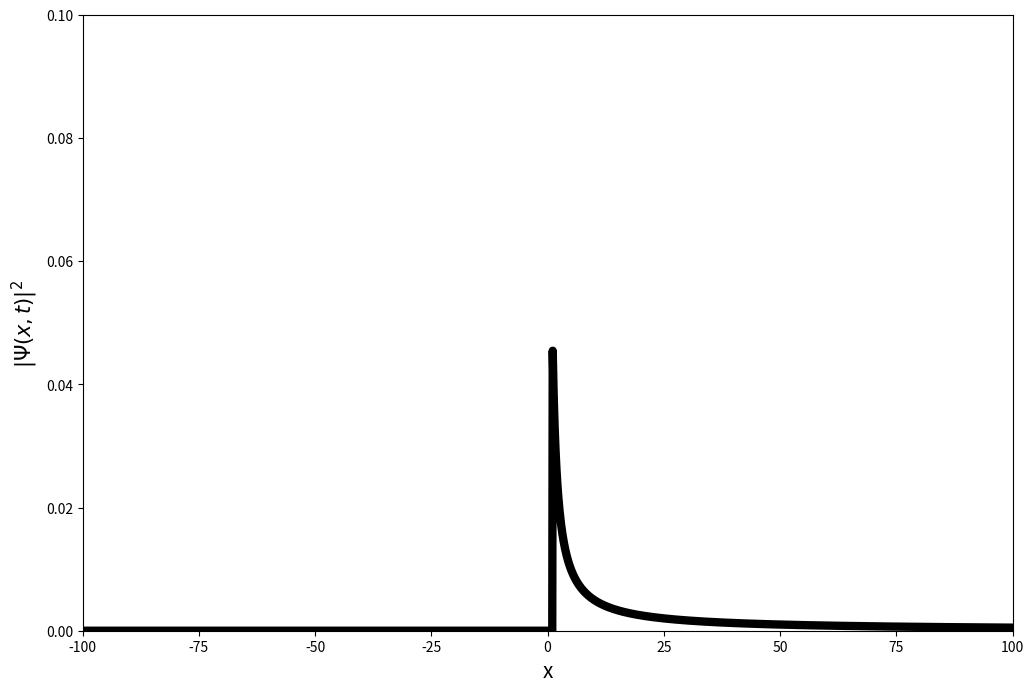
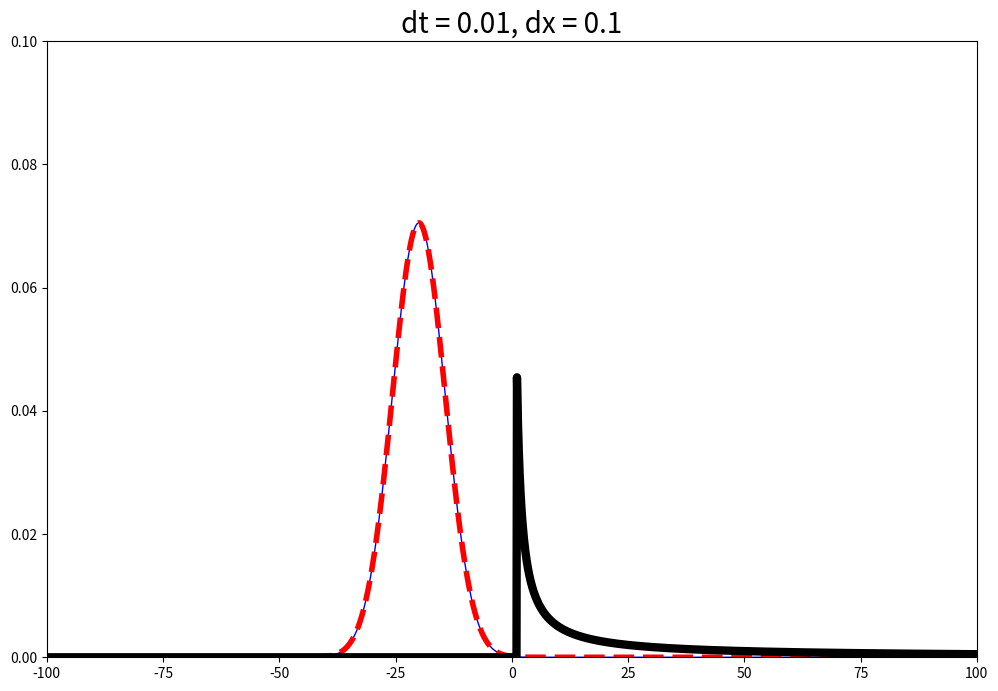

Reproduce these figures in Python, in order.
# -*- coding: utf-8 -*-
"""
Split Operator Method for simulating the time dependent Schrodinger equation
with real time animation

The code solves the time dependent SE, animates the solution, 
and stores the final frame in the file plot.png
The initial state is here a Gaussian wave packet.
Any potential can be investigated.

MW version 250402 
"""

import numpy as np
import math
from matplotlib import pyplot as plt
from matplotlib import animation
from scipy.fftpack import fft,ifft,fftshift      # fast Fourier transforms
 
# set x-axis scale
N = 2**13    # choice suitable for fft
N = N
dx = 0.1
L = N*dx
x = dx*(np.arange(N)-0.5*N)

# set momentum scale
dk = 2*np.pi/L
k = -N*dk/2 + dk*np.arange(N)

# time parameters  
t = 0.0                         # start time
dt = 0.01                       # time step
tmax = 130.                    # max time
nsteps = 50                # number of time steps between frame updates
frames = int(tmax/(nsteps*dt))

# parameters for potential barrier
w = 2.0                         # width of potential
V0 = 1                        # height of potential

# quantum parameters
hbar = 1.0
p = hbar*k 
m = 1.0

# parameters for the initial gaussian wave packet
a = 8.0                         # width of gaussian
x0 = -20.0    # initial center position
E_vals1 = [0.15, 0.3, 0.4, 0.5, 0.6, 0.7, 0.8, 0.9, 0.99]    
T_vals1 = [0.013570327113685013, 0.16545611410361227, 0.3463499408208235, 0.5221585183876235, 0.6592080559321328, 0.7554558766360663, 0.820712889513107, 0.865019840986689, 0.8930795665112318]  

E_vals2 = [0.15, 0.175, 0.20, 0.22, 0.25, 0.30, 0.40, 0.7, 0.8, 0.9]
T_vals2 = [0.013570327113685013, 0.02513576715756535, 0.04196805224124321, 0.059565355621495265, 0.09297938031446362, 0.16545611410361227, 0.3463499408208235, 0.7554558766360663, 0.820712889513107, 0.865019840986689]
E = 0.25            # energy
k0 = np.sqrt(2*m*E)/hbar        # wavevector of wavepacket motion
print('k0,E=',k0,E) 

######################################################################
# Gaussian wave packet of width a, centered at x0, with momentum k0 
def gaussian(x, a, x0, k0):
    return ((a*np.sqrt(np.pi))**(-0.5)
            * np.exp(-0.5*((x-x0)*1./a)**2 + 1j*x*k0))
######################################################################
# Free Gaussian wave packet of width a, centered at x0, with momentum k0
# at time t
def exactgaussian(x, a, x0, k0, t):
    gamma = np.sqrt(1+1j*t/(m*a**2))
    return ((1./(a**2*np.pi))**0.25/gamma*np.exp(-(x-x0-k0*t/m)**2/
    (2.*a**2*gamma**2)+1j*k0*(x-x0-k0*t/2./m)))
######################################################################
def theta(x):    # Heaviside function
    x = np.asarray(x)
    y = np.zeros(x.shape)
    y[x > 0] = 1.0
    return y
######################################################################
def potential(x):   # potential that can be selected to be any function
    pot = 0*x        # free particle
    pot[x > 0] = 100. # potential wall 
    #pot = V0*theta(x)  # potential step
    #pot = V0*(theta(x+w/2.0)-theta(x-w/2.0))  # square barrier
    pot = V0*theta(x-1)/(x+1.e-10)  # Gamow Coulomb barrier
    return pot      
######################################################################

# Define arrays of potential energy and time evolution operators
pot = potential(x)     # potential energy
expV_half = np.exp(-1j*pot*dt/2/hbar)           # time evolution from potential energy
expV = expV_half*expV_half                   # time evolution from potential energy
expT = fftshift(np.exp(-1j*p*p*dt/(2*m)/hbar))  # time evolution from kinetic energy
# (fftshift stores the momenta in normal order, see the scipy documentation)

# calculate initial wave function
psi = gaussian(x,a,x0,k0)                    # initial wave packet
psix=exactgaussian(x,a,x0,k0,t)
#psix=exactgaussian(x,a,x0,k0,t)-exactgaussian(x,a,-x0,-k0,t) # mirror image

# set up the figure and the plot element to animate
fig = plt.figure(figsize=(12,8),dpi=80)
plt.xlim(-100,100)
plt.ylim(0,0.1)
plt.xlabel('x', fontsize=15)
plt.ylabel('$|\Psi(x,t)|^2$', fontsize=15)
psi2_curve, = plt.plot([], [], c='b', lw=4)
psix2_curve, = plt.plot([], [], c='r', linestyle='dashed', lw=4)
# plot potential
potential_curve, = plt.plot(x, 0.05*pot, c='black', lw=6) 

# calculations
def step():
    global psi,psix,t
    for it in range(nsteps) :              # don't plot all steps to speed up animation
        psi = ifft(expT*fft(expV*psi))     # one time step
    t += nsteps*dt
    psix=exactgaussian(x,a,x0,k0,t)
    #psix=exactgaussian(x,a,x0,k0,t)-exactgaussian(x,a,-x0,-k0,t) # mirror image
    #print(t)
                                                                                                                
# initialization function: plot the background of each frame
def init():
    psi2_curve.set_data([], [])
    psix2_curve.set_data([], [])
    return psi2_curve, psix2_curve 

# animation function called sequentially
def animate(i):
    step() 
    psi2_curve.set_data(x, abs(psi)**2)
    psix2_curve.set_data(x, abs(psix)**2)
    return psi2_curve, psix2_curve 

# call the animator.  blit=True means only re-draw the parts that have changed.
anim = animation.FuncAnimation(fig, animate, init_func=init,
                               frames=frames, interval=10, repeat=False)
plt.show()

# Save final frame
fig = plt.figure(figsize=(12,8),dpi=80)
plt.xlim(-100,100)
plt.ylim(0,0.1)
plt.plot(x, abs(psi)**2, c='b', lw=1)
plt.plot(x, abs(psix)**2, c='r', linestyle='dashed', lw=4)
plt.plot(x, 0.05*pot, c='black', lw=6) 
plt.savefig('./fig.pdf', bbox_inches='tight')
plt.title(f"dt = {dt}, dx = {dx}", fontsize = 20)
#plt.show()

# calculate T and R for final state
T=np.sum(abs(psi[N//2:N])**2)
R=np.sum(abs(psi[0:N//2])**2)
# normalize to T+R=1
A=T+R
T/=A
R/=A
print('T,R=',T,R)
